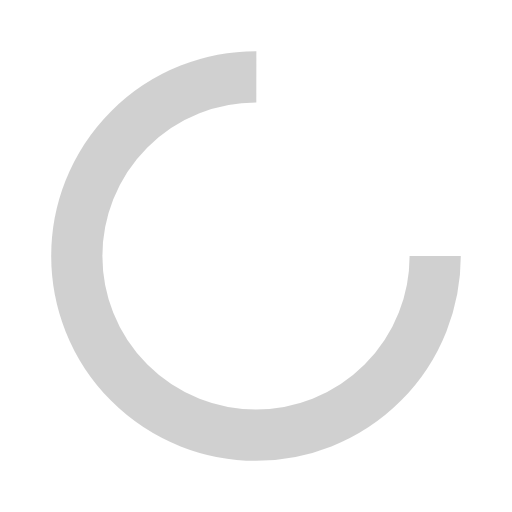
t = 0.00 s
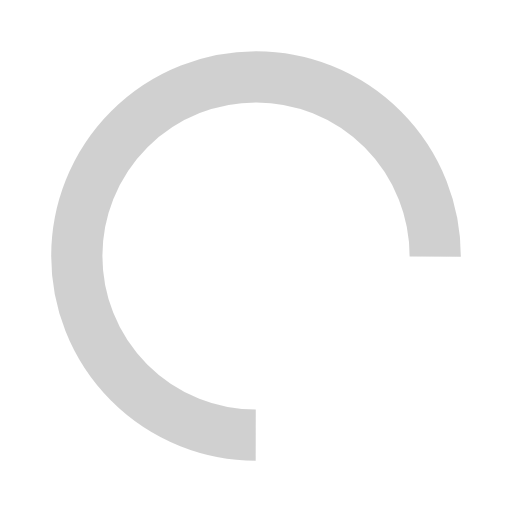
t = 0.27 s
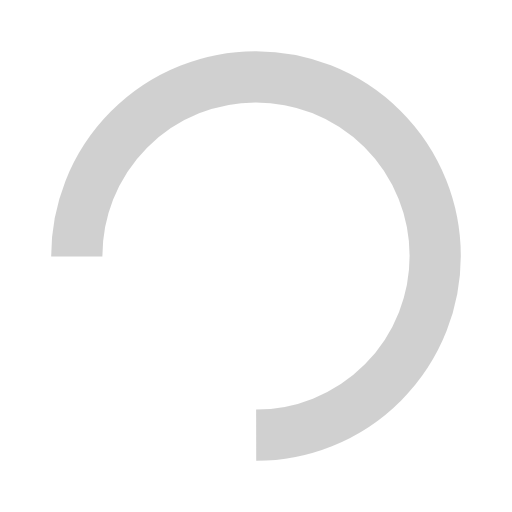
t = 0.54 s
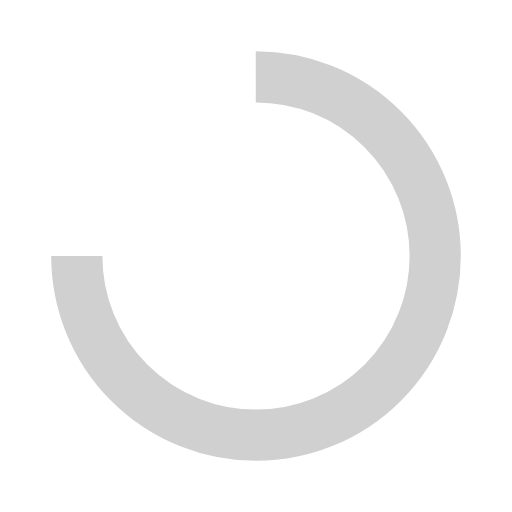
t = 0.82 s

The animated SVG that drew these frames (rendered in a browser with its animation timeline set to each time). Animation: 1 SMIL element (animateTransform=1); one cycle of 1.09 s, repeats indefinitely.

<svg xmlns="http://www.w3.org/2000/svg" viewBox="0 0 100 100" preserveAspectRatio="xMidYMid" width="200" height="200" style="shape-rendering: auto; display: block; background: rgb(255, 255, 255);" xmlns:xlink="http://www.w3.org/1999/xlink"><g><circle cx="50" cy="50" fill="none" stroke="rgba(170, 170, 170, 0.55)" stroke-width="10" r="35" stroke-dasharray="164.93361431346415 56.97787143782138">
  <animateTransform attributeName="transform" type="rotate" repeatCount="indefinite" dur="1.0869565217391304s" values="0 50 50;360 50 50" keyTimes="0;1"></animateTransform>
</circle><g></g></g><!-- [ldio] generated by https://loading.io --></svg>
